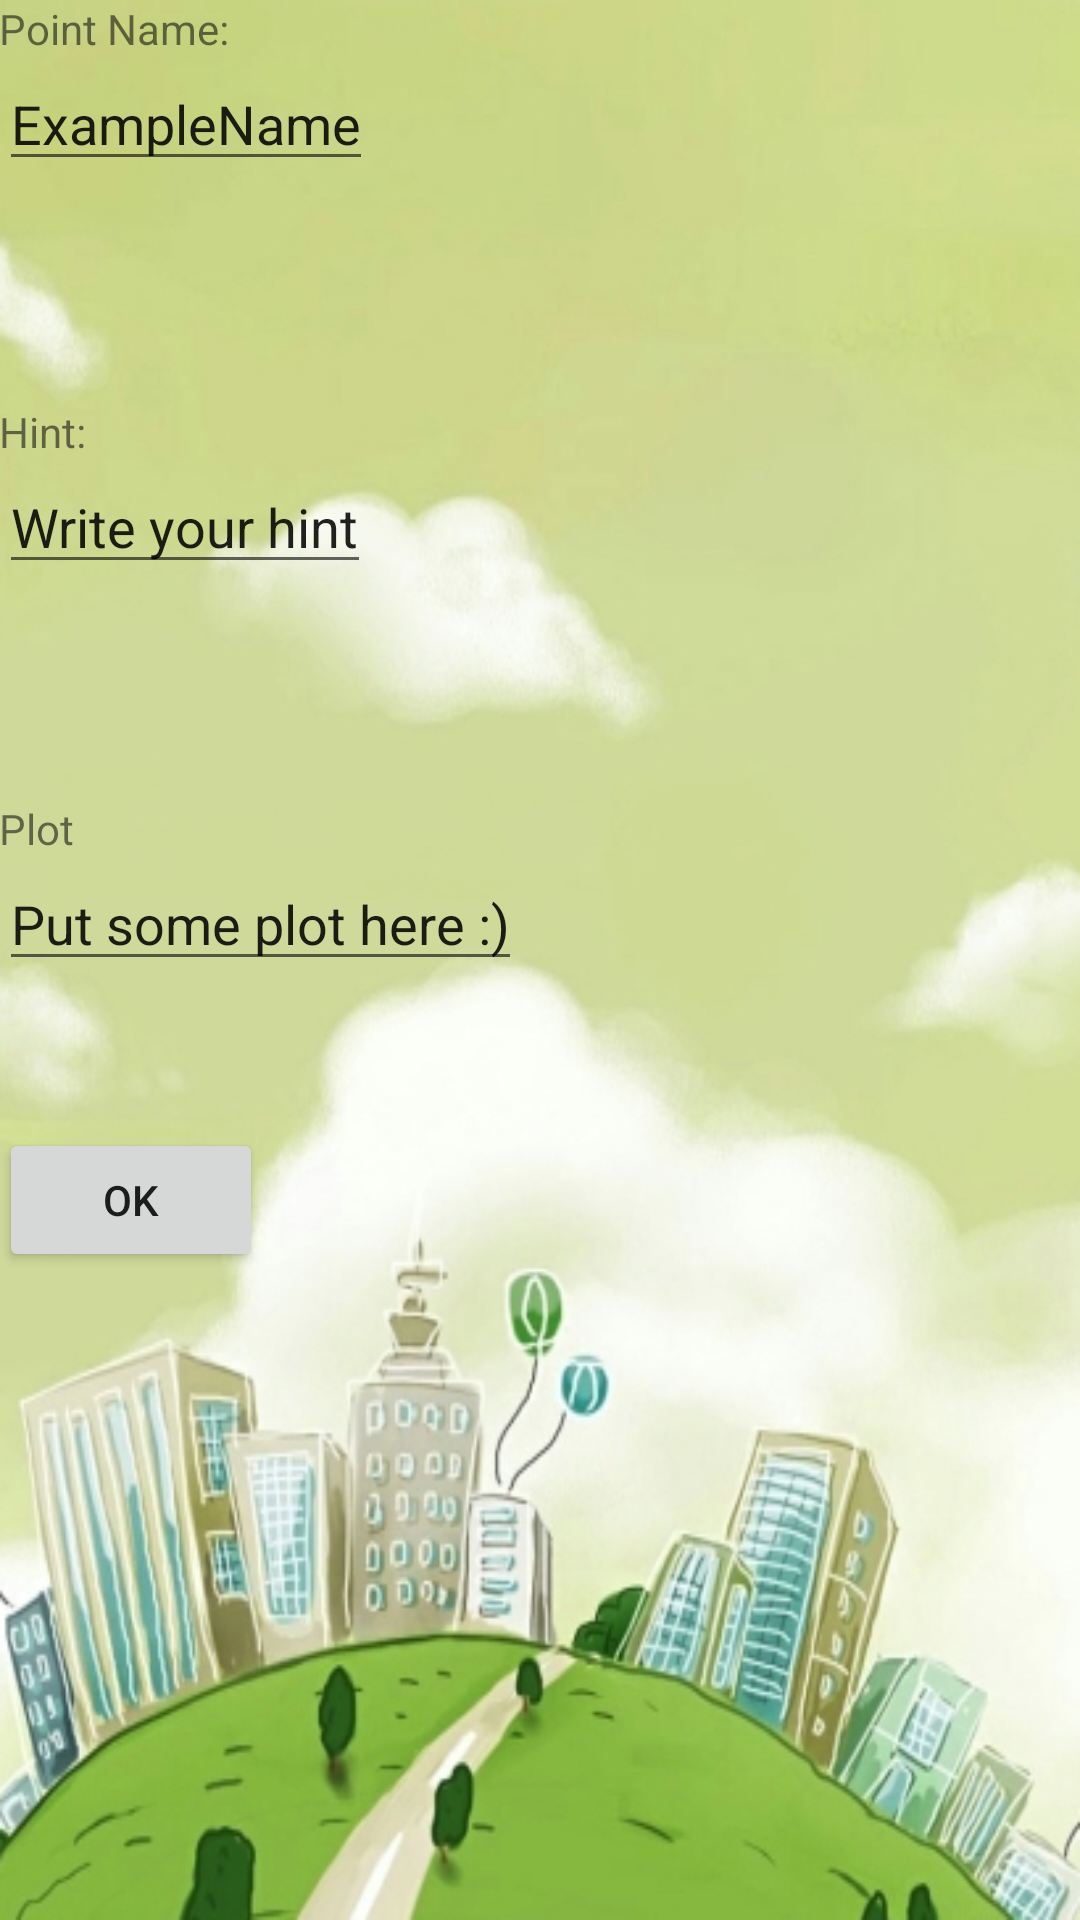

Layout XML and referenced resources for this Android screen:
<!-- AndroidManifest.xml: application theme AppTheme -->
<!-- res/layout/activity_point_information_setup.xml -->
<?xml version="1.0" encoding="utf-8"?>
<RelativeLayout xmlns:android="http://schemas.android.com/apk/res/android"
    xmlns:tools="http://schemas.android.com/tools" android:layout_width="match_parent"
    android:layout_height="match_parent" android:paddingLeft="@dimen/activity_horizontal_margin"
    android:paddingRight="@dimen/activity_horizontal_margin"
    android:paddingTop="@dimen/activity_vertical_margin"
    android:paddingBottom="@dimen/activity_vertical_margin"
    tools:context="com.example.nataliajastrzebska.urbangame.PointInformationSetupActivity"
    android:background="@drawable/back">

    <TextView
        android:layout_width="wrap_content"
        android:layout_height="wrap_content"
        android:text="@string/tv_point_name"
        android:id="@+id/tv_point_name"
        android:layout_alignParentTop="true"
        android:layout_alignParentStart="true" />

    <TextView
        android:layout_width="wrap_content"
        android:layout_height="wrap_content"
        android:text="@string/tv_point_hint"
        android:id="@+id/tv_point_hint"
        android:layout_marginTop="74dp"
        android:layout_below="@+id/et_point_name"
        android:layout_alignParentStart="true" />

    <TextView
        android:layout_width="wrap_content"
        android:layout_height="wrap_content"
        android:text="@string/tv_point_plot"
        android:id="@+id/tv_point_plot"
        android:layout_marginTop="72dp"
        android:layout_below="@+id/et_point_hint"
        android:layout_alignParentStart="true" />

    <EditText
        android:layout_width="wrap_content"
        android:layout_height="wrap_content"
        android:text="@string/et_point_name"
        android:id="@+id/et_point_name"
        android:layout_below="@+id/tv_point_name"
        android:layout_alignParentStart="true" />

    <EditText
        android:layout_width="wrap_content"
        android:layout_height="wrap_content"
        android:text="@string/et_point_hint"
        android:id="@+id/et_point_hint"
        android:layout_below="@+id/tv_point_hint"
        android:layout_alignParentStart="true" />

    <EditText
        android:layout_width="wrap_content"
        android:layout_height="wrap_content"
        android:text="@string/et_point_plot"
        android:id="@+id/et_point_plot"
        android:layout_below="@+id/tv_point_plot"
        android:layout_alignParentStart="true" />

    <Button
        android:layout_width="wrap_content"
        android:layout_height="wrap_content"
        android:text="@string/btn_ok"
        android:layout_below="@+id/et_point_plot"
        android:layout_alignParentStart="true"
        android:layout_marginTop="49dp"
        android:onClick="savePointInformation"/>

</RelativeLayout>
<!-- resources referenced by this layout -->
<resources>
  <!-- drawable back: jpg bitmap (drawable, 169327 bytes) -->
  <string name="btn_ok">OK</string>
  <string name="et_point_hint">Write your hint</string>
  <string name="et_point_name">ExampleName</string>
  <string name="et_point_plot">Put some plot here :)</string>
  <string name="tv_point_hint">Hint:</string>
  <string name="tv_point_name">Point Name:</string>
  <string name="tv_point_plot">Plot</string>
  <style name="AppTheme" parent="Theme.AppCompat.Light.DarkActionBar">
          
          <item name="colorPrimary">@color/colorPrimary</item>
          <item name="colorPrimaryDark">@color/colorPrimaryDark</item>
          <item name="colorAccent">@color/colorAccent</item>
      </style>
  <color name="colorPrimary">#328943</color>
  <color name="colorPrimaryDark">#216b28</color>
  <color name="colorAccent">#b5eabc</color>
</resources>
